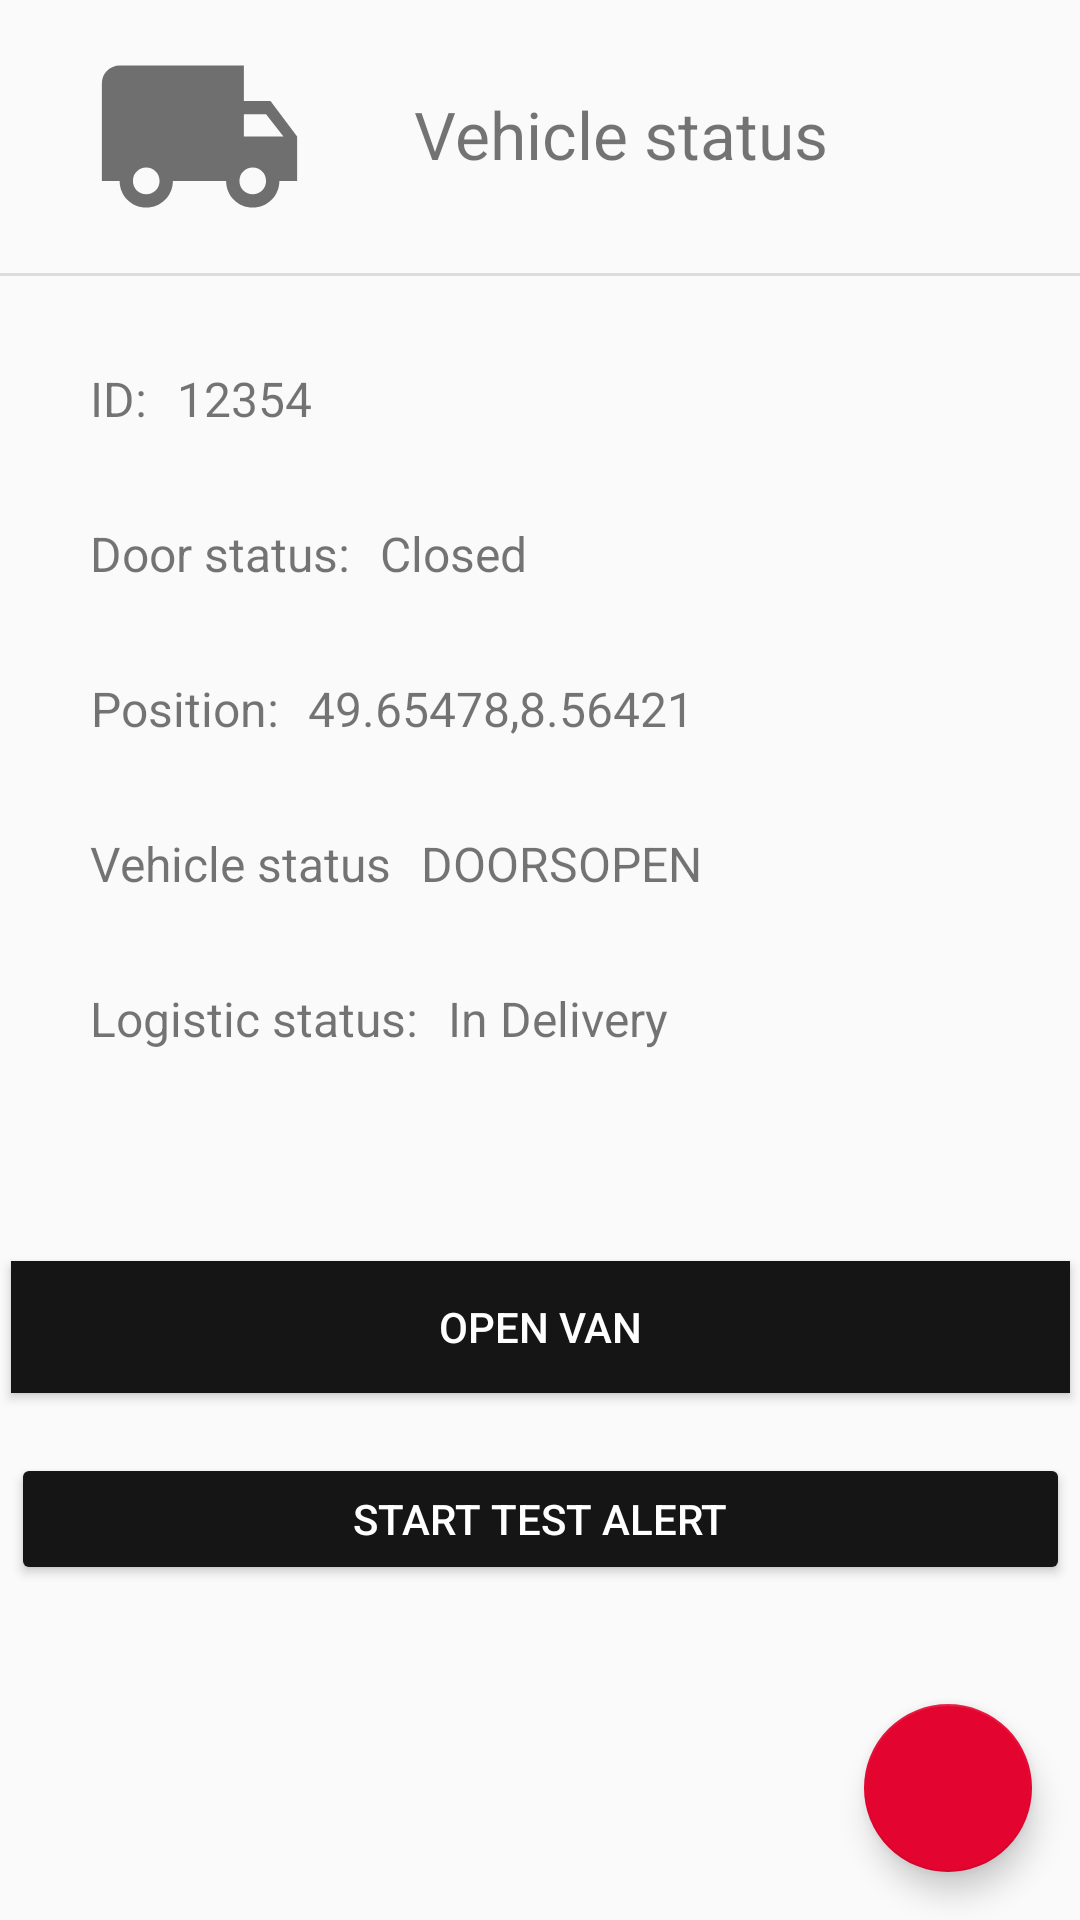

Here is an Android app screen rendered from its layout file. Give the layout XML and the strings, colors and styles it references.
<!-- AndroidManifest.xml: application theme AppTheme -->
<!-- res/layout/fragment_vehicle_status.xml -->
<?xml version="1.0" encoding="utf-8"?>
<androidx.constraintlayout.widget.ConstraintLayout xmlns:android="http://schemas.android.com/apk/res/android"
    xmlns:app="http://schemas.android.com/apk/res-auto"
    xmlns:tools="http://schemas.android.com/tools"
    android:layout_width="match_parent"
    android:layout_height="match_parent"
    android:foregroundTint="#FFFFFF">

    <com.google.android.material.floatingactionbutton.FloatingActionButton
        android:id="@+id/goto_launchpad_from_vehicle_status_menu"
        android:layout_width="wrap_content"
        android:layout_height="wrap_content"
        android:layout_gravity="bottom|end"
        android:layout_margin="16dp"
        android:backgroundTint="@color/logoRed"
        android:tint="@android:color/white"
        app:layout_constraintBottom_toBottomOf="parent"
        app:layout_constraintEnd_toEndOf="parent"
        app:maxImageSize="36dp"
        app:srcCompat="@drawable/ic_home_black_24dp" />

    <TextView
        android:id="@+id/van_position_text_view"
        android:layout_width="wrap_content"
        android:layout_height="wrap_content"
        android:layout_marginStart="30dp"
        android:layout_marginTop="30dp"
        android:shadowColor="#003F51B5"
        android:text="@string/position"
        android:textAlignment="center"
        android:textSize="16sp"
        app:layout_constraintStart_toStartOf="parent"
        app:layout_constraintTop_toBottomOf="@+id/van_door_text_view" />

    <TextView
        android:id="@+id/van_logistic_status_text_view"
        android:layout_width="wrap_content"
        android:layout_height="wrap_content"
        android:layout_marginStart="30dp"
        android:layout_marginTop="30dp"
        android:shadowColor="#003F51B5"
        android:text="@string/logistic_status"
        android:textAlignment="center"
        android:textSize="16sp"
        app:layout_constraintStart_toStartOf="parent"
        app:layout_constraintTop_toBottomOf="@+id/van_status_text_view" />

    <TextView
        android:id="@+id/van_problem_status_text_view"
        android:layout_width="wrap_content"
        android:layout_height="wrap_content"
        android:layout_marginStart="30dp"
        android:layout_marginTop="30dp"
        android:shadowColor="#003F51B5"
        android:text="@string/problem_status"
        android:textAlignment="center"
        android:textSize="16sp"
        android:visibility="gone"
        app:layout_constraintStart_toStartOf="parent"
        app:layout_constraintTop_toBottomOf="@+id/van_logistic_status_text_view" />

    <View
        android:id="@+id/divider2"
        android:layout_width="409dp"
        android:layout_height="1dp"
        android:layout_marginTop="10dp"
        android:background="?android:attr/listDivider"
        app:layout_constraintEnd_toEndOf="parent"
        app:layout_constraintHorizontal_bias="0.0"
        app:layout_constraintStart_toStartOf="parent"
        app:layout_constraintTop_toBottomOf="@+id/van_icon_image_view" />

    <ImageView
        android:id="@+id/van_icon_image_view"
        android:layout_width="113dp"
        android:layout_height="71dp"
        android:layout_marginStart="10dp"
        android:layout_marginTop="10dp"
        app:layout_constraintStart_toStartOf="parent"
        app:layout_constraintTop_toTopOf="parent"
        app:srcCompat="@drawable/ic_local_shipping_grey_24dp" />

    <TextView
        android:id="@+id/van_name_text_view"
        android:layout_width="wrap_content"
        android:layout_height="wrap_content"
        android:layout_marginStart="15dp"
        android:layout_marginTop="30dp"
        android:text="@string/vehicle_status"
        android:textSize="22sp"
        app:layout_constraintStart_toEndOf="@+id/van_icon_image_view"
        app:layout_constraintTop_toTopOf="parent" />

    <TextView
        android:id="@+id/van_id_text_view"
        android:layout_width="wrap_content"
        android:layout_height="wrap_content"
        android:layout_marginStart="30dp"
        android:layout_marginTop="30dp"
        android:shadowColor="#00B1B8E3"
        android:text="ID:"
        android:textAlignment="center"
        android:textIsSelectable="false"
        android:textSize="16sp"
        app:layout_constraintStart_toStartOf="parent"
        app:layout_constraintTop_toBottomOf="@+id/divider2" />

    <TextView
        android:id="@+id/van_id_value_text_view"
        android:layout_width="wrap_content"
        android:layout_height="wrap_content"
        android:layout_marginStart="10dp"
        android:layout_marginTop="30dp"
        android:shadowColor="#003F51B5"
        android:text="12354"
        android:textAlignment="center"
        android:textSize="16sp"
        app:layout_constraintStart_toEndOf="@+id/van_id_text_view"
        app:layout_constraintTop_toBottomOf="@+id/divider2" />

    <TextView
        android:id="@+id/van_doors_value_text_view"
        android:layout_width="wrap_content"
        android:layout_height="wrap_content"
        android:layout_marginStart="10dp"
        android:layout_marginTop="30dp"
        android:shadowColor="#003F51B5"
        android:text="Closed"
        android:textAlignment="center"
        android:textSize="16sp"
        app:layout_constraintStart_toEndOf="@+id/van_door_text_view"
        app:layout_constraintTop_toBottomOf="@+id/van_id_value_text_view" />

    <TextView
        android:id="@+id/van_position_value_text_view"
        android:layout_width="wrap_content"
        android:layout_height="wrap_content"
        android:layout_marginStart="10dp"
        android:layout_marginTop="30dp"
        android:shadowColor="#003F51B5"
        android:text="49.65478,8.56421"
        android:textAlignment="center"
        android:textSize="16sp"
        app:layout_constraintStart_toEndOf="@+id/van_position_text_view"
        app:layout_constraintTop_toBottomOf="@+id/van_doors_value_text_view" />

    <TextView
        android:id="@+id/van_logistic_status_value_text_view"
        android:layout_width="wrap_content"
        android:layout_height="wrap_content"
        android:layout_marginStart="10dp"
        android:layout_marginTop="30dp"
        android:shadowColor="#003F51B5"
        android:text="In Delivery"
        android:textAlignment="center"
        android:textSize="16sp"
        app:layout_constraintStart_toEndOf="@+id/van_logistic_status_text_view"
        app:layout_constraintTop_toBottomOf="@+id/van_status_text_view" />

    <TextView
        android:id="@+id/van_problem_status_value_text_view"
        android:layout_width="wrap_content"
        android:layout_height="wrap_content"
        android:layout_marginStart="10dp"
        android:layout_marginTop="30dp"
        android:shadowColor="#003F51B5"
        android:text="OK"
        android:textAlignment="center"
        android:textSize="16sp"
        android:visibility="gone"
        app:layout_constraintStart_toEndOf="@+id/van_problem_status_text_view"
        app:layout_constraintTop_toBottomOf="@+id/van_logistic_status_value_text_view" />

    <TextView
        android:id="@+id/van_door_text_view"
        android:layout_width="wrap_content"
        android:layout_height="wrap_content"
        android:layout_marginStart="30dp"
        android:layout_marginTop="30dp"
        android:shadowColor="#003F51B5"
        android:text="@string/door_status"
        android:textAlignment="center"
        android:textSize="16sp"
        app:layout_constraintStart_toStartOf="parent"
        app:layout_constraintTop_toBottomOf="@+id/van_id_text_view" />

    <Button
        android:id="@+id/button_open_close_vehicle"
        android:layout_width="353dp"
        android:layout_height="44dp"
        android:layout_marginTop="70dp"
        android:background="#151515"
        android:foregroundTint="#FBF8F8"
        android:text="@string/open_doors"
        android:textColor="#FFFFFF"
        android:textSize="14sp"
        app:layout_constraintEnd_toEndOf="parent"
        app:layout_constraintStart_toStartOf="parent"
        app:layout_constraintTop_toBottomOf="@+id/van_problem_status_value_text_view" />

    <Button
        android:id="@+id/button_test_dialog"
        android:layout_width="353dp"
        android:layout_height="44dp"
        android:layout_marginTop="20dp"
        android:backgroundTint="#151515"
        android:text="@string/test_alert"
        android:textColor="#FFFFFF"
        app:layout_constraintEnd_toEndOf="parent"
        app:layout_constraintStart_toStartOf="parent"
        app:layout_constraintTop_toBottomOf="@+id/button_open_close_vehicle" />

    <Button
        android:id="@+id/button_problem_status_show_details"
        android:layout_width="wrap_content"
        android:layout_height="wrap_content"
        android:layout_marginTop="20dp"
        android:layout_marginEnd="10dp"
        android:singleLine="true"
        android:text="@string/show_details"
        android:textSize="12sp"
        android:visibility="invisible"
        app:layout_constraintEnd_toEndOf="parent"
        app:layout_constraintTop_toBottomOf="@+id/van_position_value_text_view" />

    <TextView
        android:id="@+id/van_status_text_view"
        android:layout_width="wrap_content"
        android:layout_height="wrap_content"
        android:layout_marginStart="30dp"
        android:layout_marginTop="30dp"
        android:text="@string/vehicle_status"
        android:textSize="16sp"
        app:layout_constraintStart_toStartOf="parent"
        app:layout_constraintTop_toBottomOf="@+id/van_position_text_view" />

    <TextView
        android:id="@+id/van_status_value_text_view"
        android:layout_width="wrap_content"
        android:layout_height="wrap_content"
        android:layout_marginStart="10dp"
        android:layout_marginTop="30dp"
        android:text="DOORSOPEN"
        android:textSize="16sp"
        app:layout_constraintStart_toEndOf="@+id/van_status_text_view"
        app:layout_constraintTop_toBottomOf="@+id/van_position_value_text_view" />
</androidx.constraintlayout.widget.ConstraintLayout>
<!-- resources referenced by this layout -->
<resources>
  <color name="logoRed">#E3042F</color>
  <!-- drawable ic_local_shipping_grey_24dp (drawable) -->
  <vector android:height="24dp" android:tint="#6F6F6F"
      android:viewportHeight="24.0" android:viewportWidth="24.0"
      android:width="24dp" xmlns:android="http://schemas.android.com/apk/res/android">
      <path android:fillColor="#FF000000" android:pathData="M20,8h-3L17,4L3,4c-1.1,0 -2,0.9 -2,2v11h2c0,1.66 1.34,3 3,3s3,-1.34 3,-3h6c0,1.66 1.34,3 3,3s3,-1.34 3,-3h2v-5l-3,-4zM6,18.5c-0.83,0 -1.5,-0.67 -1.5,-1.5s0.67,-1.5 1.5,-1.5 1.5,0.67 1.5,1.5 -0.67,1.5 -1.5,1.5zM19.5,9.5l1.96,2.5L17,12L17,9.5h2.5zM18,18.5c-0.83,0 -1.5,-0.67 -1.5,-1.5s0.67,-1.5 1.5,-1.5 1.5,0.67 1.5,1.5 -0.67,1.5 -1.5,1.5z"/>
  </vector>
  <string name="door_status">Door status:</string>
  <string name="logistic_status">Logistic status:</string>
  <string name="open_doors">Open van</string>
  <string name="position">Position:</string>
  <string name="problem_status">Problem status:</string>
  <string name="show_details">Show details</string>
  <string name="test_alert">Start test alert</string>
  <string name="vehicle_status">Vehicle status</string>
  <style name="AppTheme" parent="Theme.MaterialComponents.DayNight.DarkActionBar.Bridge">
          <item name="colorPrimary">@color/logoRed</item>
          <item name="colorPrimaryDark">@color/logoGrey</item>
          <item name="colorAccent">@color/logoRed</item>
          <item name="android:windowNoTitle">true</item>
          <item name="bottomSheetDialogTheme">@style/AppBottomSheetDialogTheme</item>
      </style>
  <color name="logoGrey">#6F6F6F</color>
  <style name="AppBottomSheetDialogTheme" parent="Theme.Design.Light.BottomSheetDialog">
          <item name="bottomSheetStyle">@style/AppModalStyle</item>
      </style>
  <style name="AppModalStyle" parent="Widget.Design.BottomSheet.Modal">
          <item name="android:background">@drawable/rounded_dialog</item>
      </style>
  <!-- drawable rounded_dialog (drawable) -->
  <?xml version="1.0" encoding="utf-8"?>
  <shape xmlns:android="http://schemas.android.com/apk/res/android">
      <solid android:color="@color/backgroundColor"/>
      <corners android:radius="16dp" />
      <padding
          android:left="10dp"
          android:top="10dp"
          android:right="10dp"
          android:bottom="10dp" />
  </shape>
  <color name="backgroundColor">#FFFFFF</color>
</resources>
